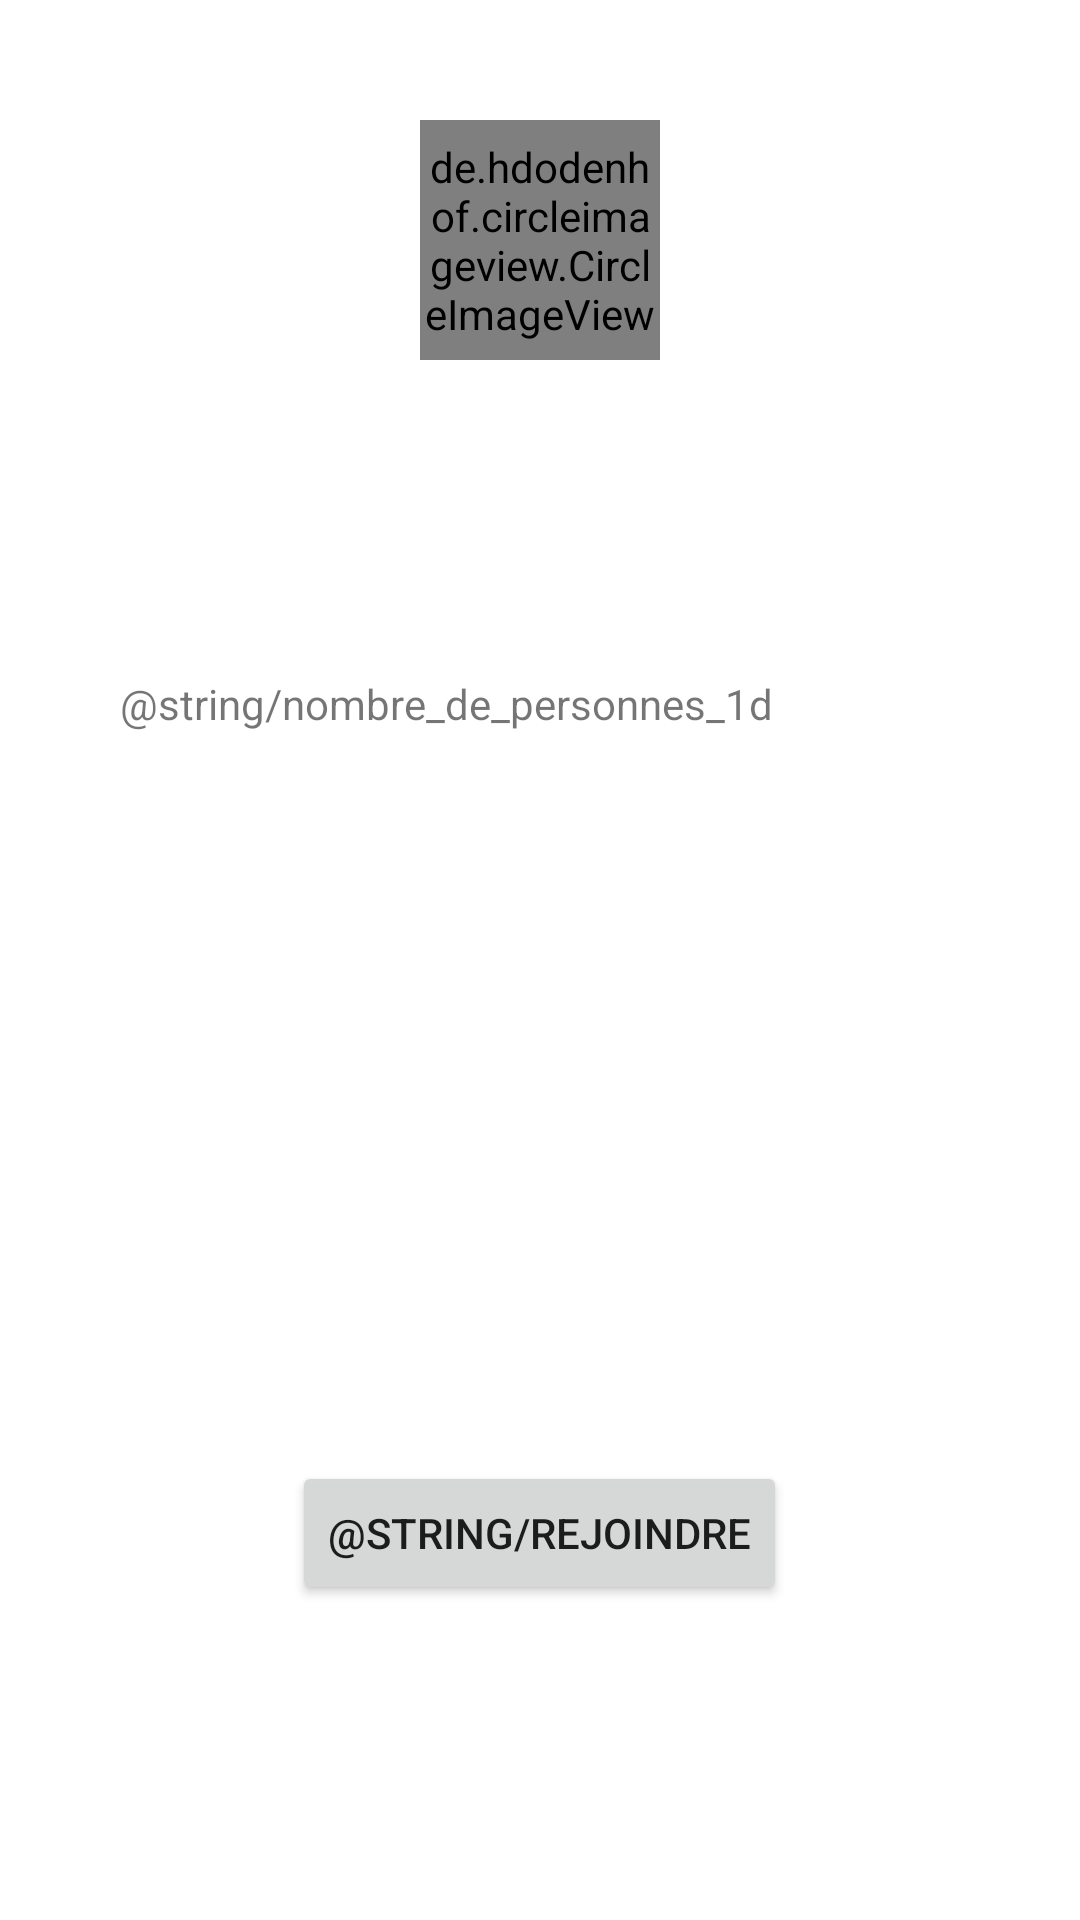

Produce the Android XML layout that renders to this screen, including the resource entries it uses.
<!-- AndroidManifest.xml: application theme Theme.MyProject -->
<!-- res/layout/fragment_activity_event_details.xml -->
<?xml version="1.0" encoding="utf-8"?>
<androidx.constraintlayout.widget.ConstraintLayout xmlns:android="http://schemas.android.com/apk/res/android"
    xmlns:app="http://schemas.android.com/apk/res-auto"
    xmlns:tools="http://schemas.android.com/tools"
    android:id="@+id/frameLayout6"
    android:layout_width="match_parent"
    android:layout_height="match_parent"
    tools:context=".ui.activity_event_details.ActivityEventDetailsFragment">


    <ScrollView
        android:layout_width="match_parent"
        android:layout_height="match_parent">

    <RelativeLayout
        android:id="@+id/relativeLayout"
        android:layout_width="match_parent"
        android:layout_height="wrap_content"
        app:layout_constraintBottom_toBottomOf="parent"
        app:layout_constraintEnd_toEndOf="parent"
        app:layout_constraintStart_toStartOf="parent"
        app:layout_constraintTop_toTopOf="parent"
        android:padding="40dp">


        <de.hdodenhof.circleimageview.CircleImageView
            android:id="@+id/civ_user_image"
            android:layout_width="80dp"
            android:layout_height="80dp"
            android:src="@drawable/avatar"
            android:layout_centerHorizontal="true"
            android:layout_marginEnd="8dp"/>


        <TextView
            android:id="@+id/tv_username"
            android:layout_width="wrap_content"
            android:layout_height="wrap_content"
            android:layout_centerHorizontal="true"
            android:layout_below="@+id/civ_user_image"
            android:layout_marginTop="16dp"
            tools:text="Username" />


        <TextView
            android:id="@+id/tv_title"
            android:layout_width="wrap_content"
            android:layout_height="wrap_content"
            android:layout_below="@+id/tv_username"
            android:layout_centerHorizontal="true"
            android:layout_marginTop="16dp"
            tools:text="Title" />

        <TextView
            android:id="@+id/tv_location"
            android:layout_width="wrap_content"
            android:layout_height="wrap_content"
            android:layout_below="@+id/tv_title"
            android:layout_alignParentStart="true"
            tools:text="Location" />

        <TextView
            android:id="@+id/tv_date"
            android:layout_width="wrap_content"
            android:layout_height="wrap_content"
            android:layout_below="@+id/tv_title"
            android:layout_alignParentEnd="true"
            tools:text="Date" />


        <TextView
            android:id="@+id/tv_max_people"
            android:layout_width="wrap_content"
            android:layout_height="wrap_content"
            android:layout_below="@+id/tv_date"
            android:layout_alignParentStart="true"
            android:layout_marginTop="16dp"
            android:text="@string/nombre_de_personnes_1d"
            tools:text="Number of People" />



        <TextView
            android:id="@+id/tv_description"
            android:layout_width="wrap_content"
            android:layout_height="wrap_content"
            android:layout_below="@+id/tv_max_people"
            android:layout_centerHorizontal="true"
            android:layout_marginTop="24dp"
            tools:text="Description" />


        <Button
            android:id="@+id/button"
            android:layout_width="wrap_content"
            android:layout_height="wrap_content"
            android:layout_centerHorizontal="true"
            android:text="@string/rejoindre"
            android:layout_marginTop="200dp"
            android:layout_below="@+id/tv_description"
            />



    </RelativeLayout>


    </ScrollView>





</androidx.constraintlayout.widget.ConstraintLayout>
<!-- resources referenced by this layout -->
<resources>
  <style name="Theme.MyProject" parent="Theme.MaterialComponents.DayNight.DarkActionBar">
          
          <item name="colorPrimary">@color/my_dark_blue</item>
          <item name="colorPrimaryVariant">@color/black</item>
          <item name="colorOnPrimary">@color/white</item>
          
          <item name="colorSecondary">@color/purple_500</item>
          <item name="colorSecondaryVariant">@color/teal_700</item>
          <item name="colorOnSecondary">@color/black</item>
          
          <item name="android:statusBarColor">?attr/colorPrimaryVariant</item>
          
      </style>
  <color name="my_dark_blue">#2C3E50</color>
  <color name="black">#FF000000</color>
  <color name="white">#FFFFFFFF</color>
  <color name="purple_500">#FF6200EE</color>
  <color name="teal_700">#FF018786</color>
</resources>
